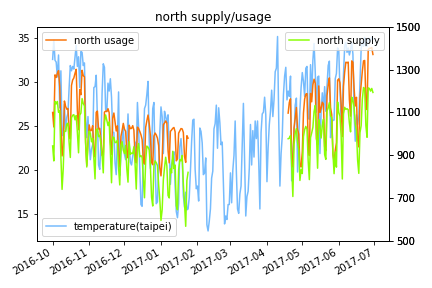

The table this chart was drawn from, first rows:
max_north_usage, max_north_supply, max_temperature, w_date
1099, 943, 32.6, 2016-10-01
1032, 872.9, 34.8, 2016-10-02
1275, 1150, 32.5, 2016-10-03
1263, 1140, 32.3, 2016-10-04
1283, 1151, 30.6, 2016-10-05
1295, 1100, 33.1, 2016-10-06
1222, 1108, 27.1, 2016-10-07
1041, 890.7, 31.3, 2016-10-08
896.2, 739.8, 24.2, 2016-10-09
939.2, 837.1, 23.9, 2016-10-10
1153, 1013, 27.5, 2016-10-11
1128, 1012, 24.4, 2016-10-12
1115, 1045, 26, 2016-10-13
1118, 1050, 26.5, 2016-10-14
1018, 957.5, 29.4, 2016-10-15
975.3, 889, 31.9, 2016-10-16
1226, 1075, 31.3, 2016-10-17
1251, 1086, 31.8, 2016-10-18
1261, 1089, 31.5, 2016-10-19
1283, 1065, 32.8, 2016-10-20
1301, 1085, 34.2, 2016-10-21
1108, 1006, 31.8, 2016-10-22
1019, 910.9, 32.9, 2016-10-23
1206, 1087, 29.4, 2016-10-24
1182, 1097, 33.5, 2016-10-25
1297, 1164, 33.4, 2016-10-26
1271, 1141, 31.9, 2016-10-27
1266, 1130, 32.2, 2016-10-28
959.9, 953, 26.1, 2016-10-29
851.3, 844.4, 23.7, 2016-10-30
960.9, 957, 26.1, 2016-10-31
1041, 1012, 23.4, 2016-11-01
1013, 1003, 21.2, 2016-11-02
1016, 962.4, 22.4, 2016-11-03
1038, 978.4, 22.9, 2016-11-04
915.8, 886.5, 29.4, 2016-11-05
891.6, 788.8, 29.5, 2016-11-06
1100, 1017, 30.8, 2016-11-07
1106, 1023, 26, 2016-11-08
1022, 986.5, 20.6, 2016-11-09
1025, 993.2, 20.1, 2016-11-10
972.2, 952.1, 23, 2016-11-11
897.9, 899.9, 28.8, 2016-11-12
900.4, 817.1, 32.1, 2016-11-13
1101, 1052, 31.7, 2016-11-14
1106, 1088, 26.9, 2016-11-15
1104, 1064, 26.7, 2016-11-16
1117, 1038, 29.9, 2016-11-17
1098, 1056, 29, 2016-11-18
964, 923.5, 30.4, 2016-11-19
903.7, 770.8, 28.3, 2016-11-20
1074, 984.9, 24.3, 2016-11-21
1097, 982.4, 24.3, 2016-11-22
1056, 958.7, 20.8, 2016-11-23
1013, 959.2, 19.5, 2016-11-24
1037, 968.6, 23.7, 2016-11-25
905.4, 839.6, 28.9, 2016-11-26
845.4, 760.6, 19.4, 2016-11-27
988.2, 946.1, 21.7, 2016-11-28
1015, 963.3, 23.4, 2016-11-29
... 213 more rows
